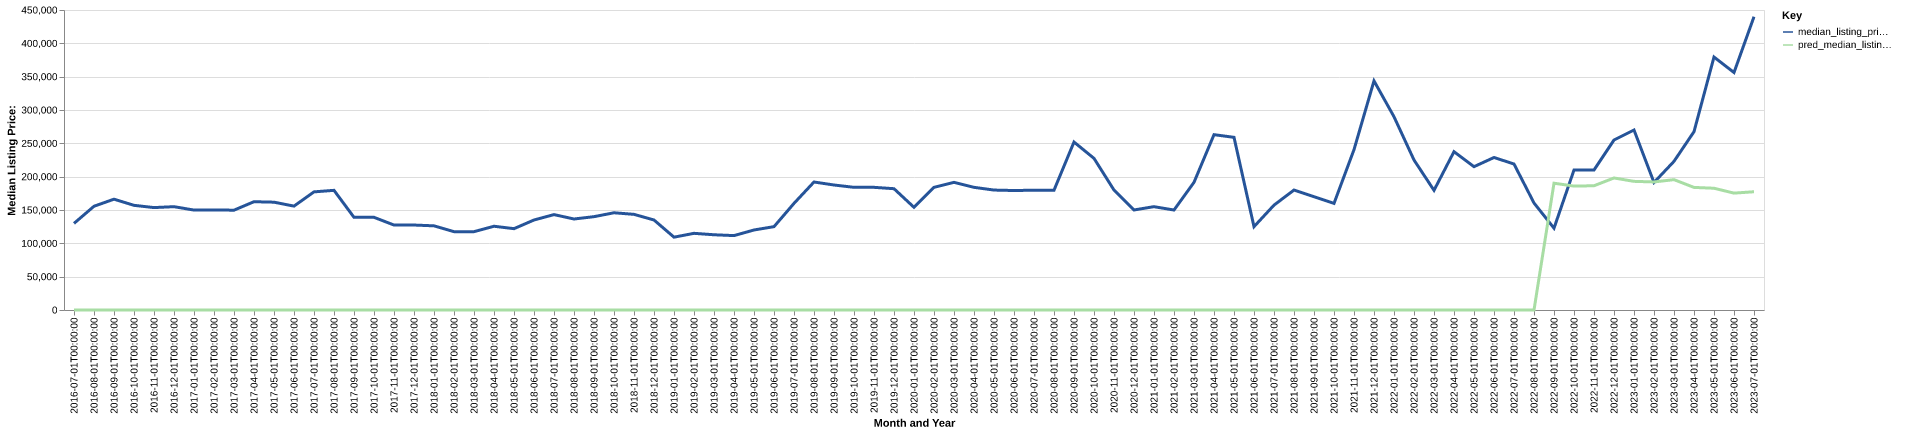

Values plotted in this chart, from the file beside it:
date, time_idx, median_listing_price, thirty_year_interest_rate_five, month, county_name, active_listing_count, median_days_on_market, pred_median_listing_price, month_year
2016-07-01, 0, 129900, 3.72, 7, howard, mo, 28.0, 68.0, 0, Jul-2016
2016-08-01, 1, 155625, 3.73, 8, howard, mo, 28.0, 66.0, 0, Aug-2016
2016-09-01, 2, 166225, 3.66, 9, howard, mo, 27.0, 82.0, 0, Sep-2016
2016-10-01, 3, 157000, 3.64, 10, howard, mo, 29.0, 94.0, 0, Oct-2016
2016-11-01, 4, 153625, 3.66, 11, howard, mo, 31.0, 78.0, 0, Nov-2016
2016-12-01, 5, 155000, 3.48, 12, howard, mo, 29.0, 79.0, 0, Dec-2016
2017-01-01, 6, 149875, 3.45, 1, howard, mo, 21.0, 96.0, 0, Jan-2017
2017-02-01, 7, 150000, 3.5, 2, howard, mo, 23.0, 92.0, 0, Feb-2017
2017-03-01, 8, 149750, 3.52, 3, howard, mo, 24.0, 64.0, 0, Mar-2017
2017-04-01, 9, 162450, 4.03, 4, howard, mo, 23.0, 67.0, 0, Apr-2017
2017-05-01, 10, 161725, 4.32, 5, howard, mo, 22.0, 79.0, 0, May-2017
2017-06-01, 11, 155825, 4.2, 6, howard, mo, 23.0, 88.0, 0, Jun-2017
2017-07-01, 12, 177200, 4.19, 7, howard, mo, 22.0, 97.0, 0, Jul-2017
2017-08-01, 13, 179500, 4.3, 8, howard, mo, 19.0, 71.0, 0, Aug-2017
2017-09-01, 14, 139000, 4.1, 9, howard, mo, 23.0, 55.0, 0, Sep-2017
2017-10-01, 15, 139000, 4.05, 10, howard, mo, 21.0, 54.0, 0, Oct-2017
2017-11-01, 16, 127450, 3.94, 11, howard, mo, 21.0, 51.0, 0, Nov-2017
2017-12-01, 17, 127450, 4.03, 12, howard, mo, 20.0, 64.0, 0, Dec-2017
2018-01-01, 18, 126250, 3.93, 1, howard, mo, 16.0, 84.0, 0, Jan-2018
2018-02-01, 19, 117500, 3.83, 2, howard, mo, 15.0, 113.0, 0, Feb-2018
2018-03-01, 20, 117500, 3.94, 3, howard, mo, 16.0, 82.0, 0, Mar-2018
2018-04-01, 21, 125625, 3.95, 4, howard, mo, 23.0, 50.0, 0, Apr-2018
2018-05-01, 22, 122000, 3.99, 5, howard, mo, 22.0, 51.0, 0, May-2018
2018-06-01, 23, 135000, 4.15, 6, howard, mo, 26.0, 39.0, 0, Jun-2018
2018-07-01, 24, 143100, 4.4, 7, howard, mo, 24.0, 43.0, 0, Jul-2018
2018-08-01, 25, 136500, 4.46, 8, howard, mo, 20.0, 50.0, 0, Aug-2018
2018-09-01, 26, 140000, 4.58, 9, howard, mo, 20.0, 59.0, 0, Sep-2018
2018-10-01, 27, 145850, 4.66, 10, howard, mo, 20.0, 77.0, 0, Oct-2018
2018-11-01, 28, 143475, 4.62, 11, howard, mo, 22.0, 78.0, 0, Nov-2018
2018-12-01, 29, 135000, 4.54, 12, howard, mo, 21.0, 57.0, 0, Dec-2018
2019-01-01, 30, 109250, 4.6, 1, howard, mo, 18.0, 74.0, 0, Jan-2019
2019-02-01, 31, 115000, 4.72, 2, howard, mo, 19.0, 86.0, 0, Feb-2019
2019-03-01, 32, 112857, 4.9, 3, howard, mo, 20.0, 83.0, 0, Mar-2019
2019-04-01, 33, 111607, 4.94, 4, howard, mo, 22.0, 62.0, 0, Apr-2019
2019-05-01, 34, 120000, 4.75, 5, howard, mo, 24.0, 58.0, 0, May-2019
2019-06-01, 35, 125000, 4.51, 6, howard, mo, 27.0, 47.0, 0, Jun-2019
2019-07-01, 36, 159950, 4.41, 7, howard, mo, 27.0, 70.0, 0, Jul-2019
2019-08-01, 37, 192000, 4.41, 8, howard, mo, 25.0, 83.0, 0, Aug-2019
2019-09-01, 38, 187500, 4.2, 9, howard, mo, 24.0, 92.0, 0, Sep-2019
2019-10-01, 39, 184000, 4.14, 10, howard, mo, 23.0, 101.0, 0, Oct-2019
2019-11-01, 40, 184000, 3.84, 11, howard, mo, 22.0, 91.0, 0, Nov-2019
2019-12-01, 41, 181950, 3.81, 12, howard, mo, 18.0, 89.0, 0, Dec-2019
2020-01-01, 42, 154000, 3.75, 1, howard, mo, 17.0, 105.0, 0, Jan-2020
2020-02-01, 43, 184000, 3.73, 2, howard, mo, 17.0, 110.0, 0, Feb-2020
2020-03-01, 44, 191500, 3.78, 3, howard, mo, 18.0, 66.0, 0, Mar-2020
2020-04-01, 45, 184000, 3.75, 4, howard, mo, 19.0, 62.0, 0, Apr-2020
2020-05-01, 46, 179900, 3.74, 5, howard, mo, 19.0, 61.0, 0, May-2020
2020-06-01, 47, 179225, 3.72, 6, howard, mo, 25.0, 56.0, 0, Jun-2020
2020-07-01, 48, 179675, 3.49, 7, howard, mo, 23.0, 58.0, 0, Jul-2020
2020-08-01, 49, 179700, 3.65, 8, howard, mo, 21.0, 59.0, 0, Aug-2020
2020-09-01, 50, 251950, 3.33, 9, howard, mo, 20.0, 67.0, 0, Sep-2020
2020-10-01, 51, 227450, 3.28, 10, howard, mo, 16.0, 56.0, 0, Oct-2020
2020-11-01, 52, 179900, 3.21, 11, howard, mo, 18.0, 59.0, 0, Nov-2020
2020-12-01, 53, 150000, 3.07, 12, howard, mo, 13.0, 57.0, 0, Dec-2020
2021-01-01, 54, 155000, 2.99, 1, howard, mo, 13.0, 74.0, 0, Jan-2021
2021-02-01, 55, 149950, 2.93, 2, howard, mo, 9.0, 98.0, 0, Feb-2021
2021-03-01, 56, 191500, 2.88, 3, howard, mo, 8.0, 125.0, 0, Mar-2021
2021-04-01, 57, 263000, 2.84, 4, howard, mo, 8.0, 108.0, 0, Apr-2021
2021-05-01, 58, 259000, 2.71, 5, howard, mo, 8.0, 80.0, 0, May-2021
2021-06-01, 59, 125000, 2.79, 6, howard, mo, 10.0, 27.0, 0, Jun-2021
... 25 more rows
